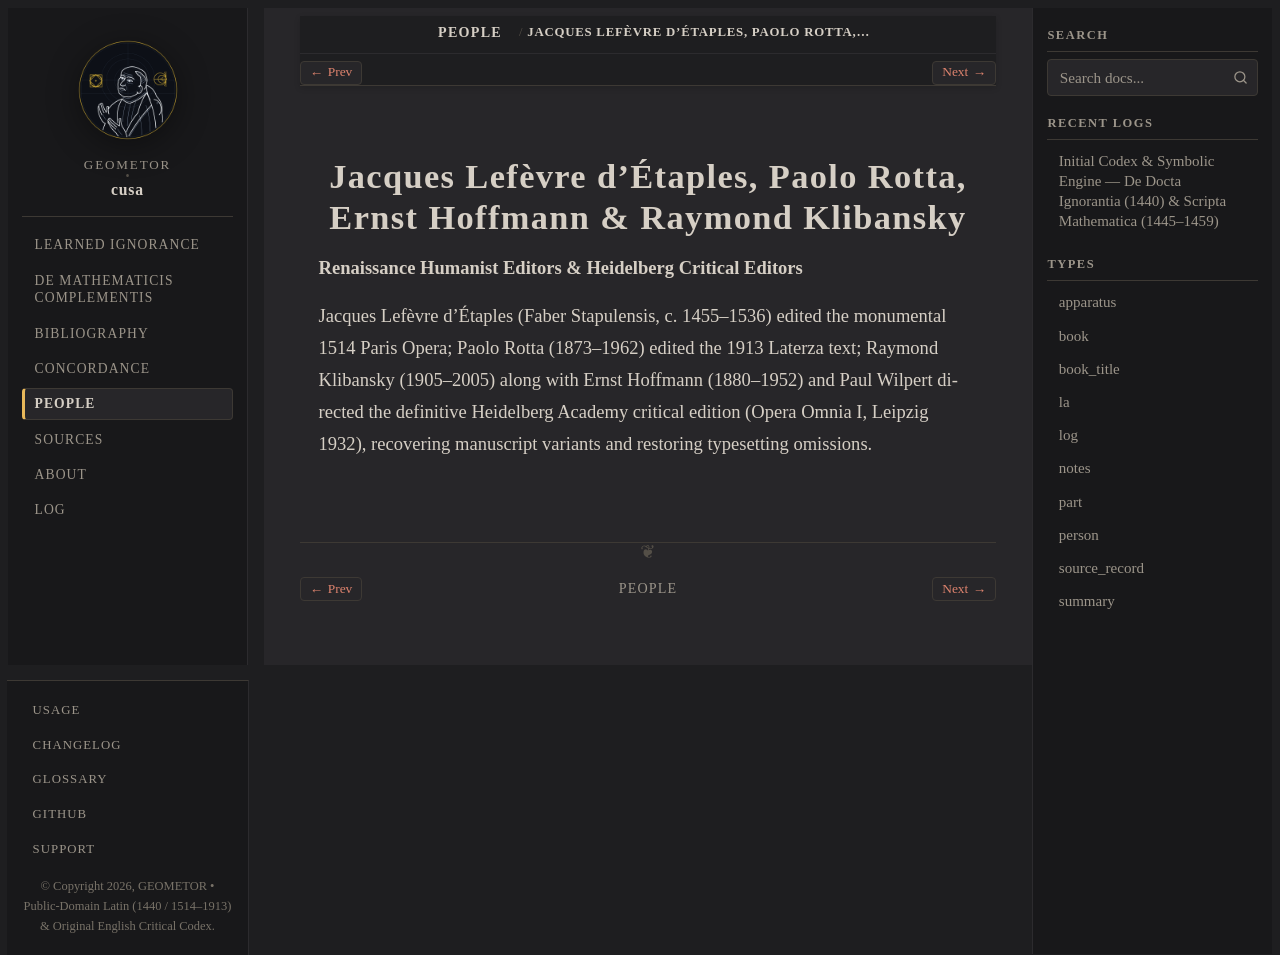

repository: geometor/cusa · page: people/klibansky.html · generator: sphinx

:type: person
:excerpt: Renaissance Humanist Editors & Heidelberg Critical Editors

.. _person-klibansky:

Jacques Lefèvre d'Étaples, Paolo Rotta, Ernst Hoffmann & Raymond Klibansky
==========================================================================

**Renaissance Humanist Editors & Heidelberg Critical Editors**

Jacques Lefèvre d'Étaples (Faber Stapulensis, c. 1455–1536) edited the monumental 1514 Paris Opera; Paolo Rotta (1873–1962) edited the 1913 Laterza text; Raymond Klibansky (1905–2005) along with Ernst Hoffmann (1880–1952) and Paul Wilpert directed the definitive Heidelberg Academy critical edition (Opera Omnia I, Leipzig 1932), recovering manuscript variants and restoring typesetting omissions.
